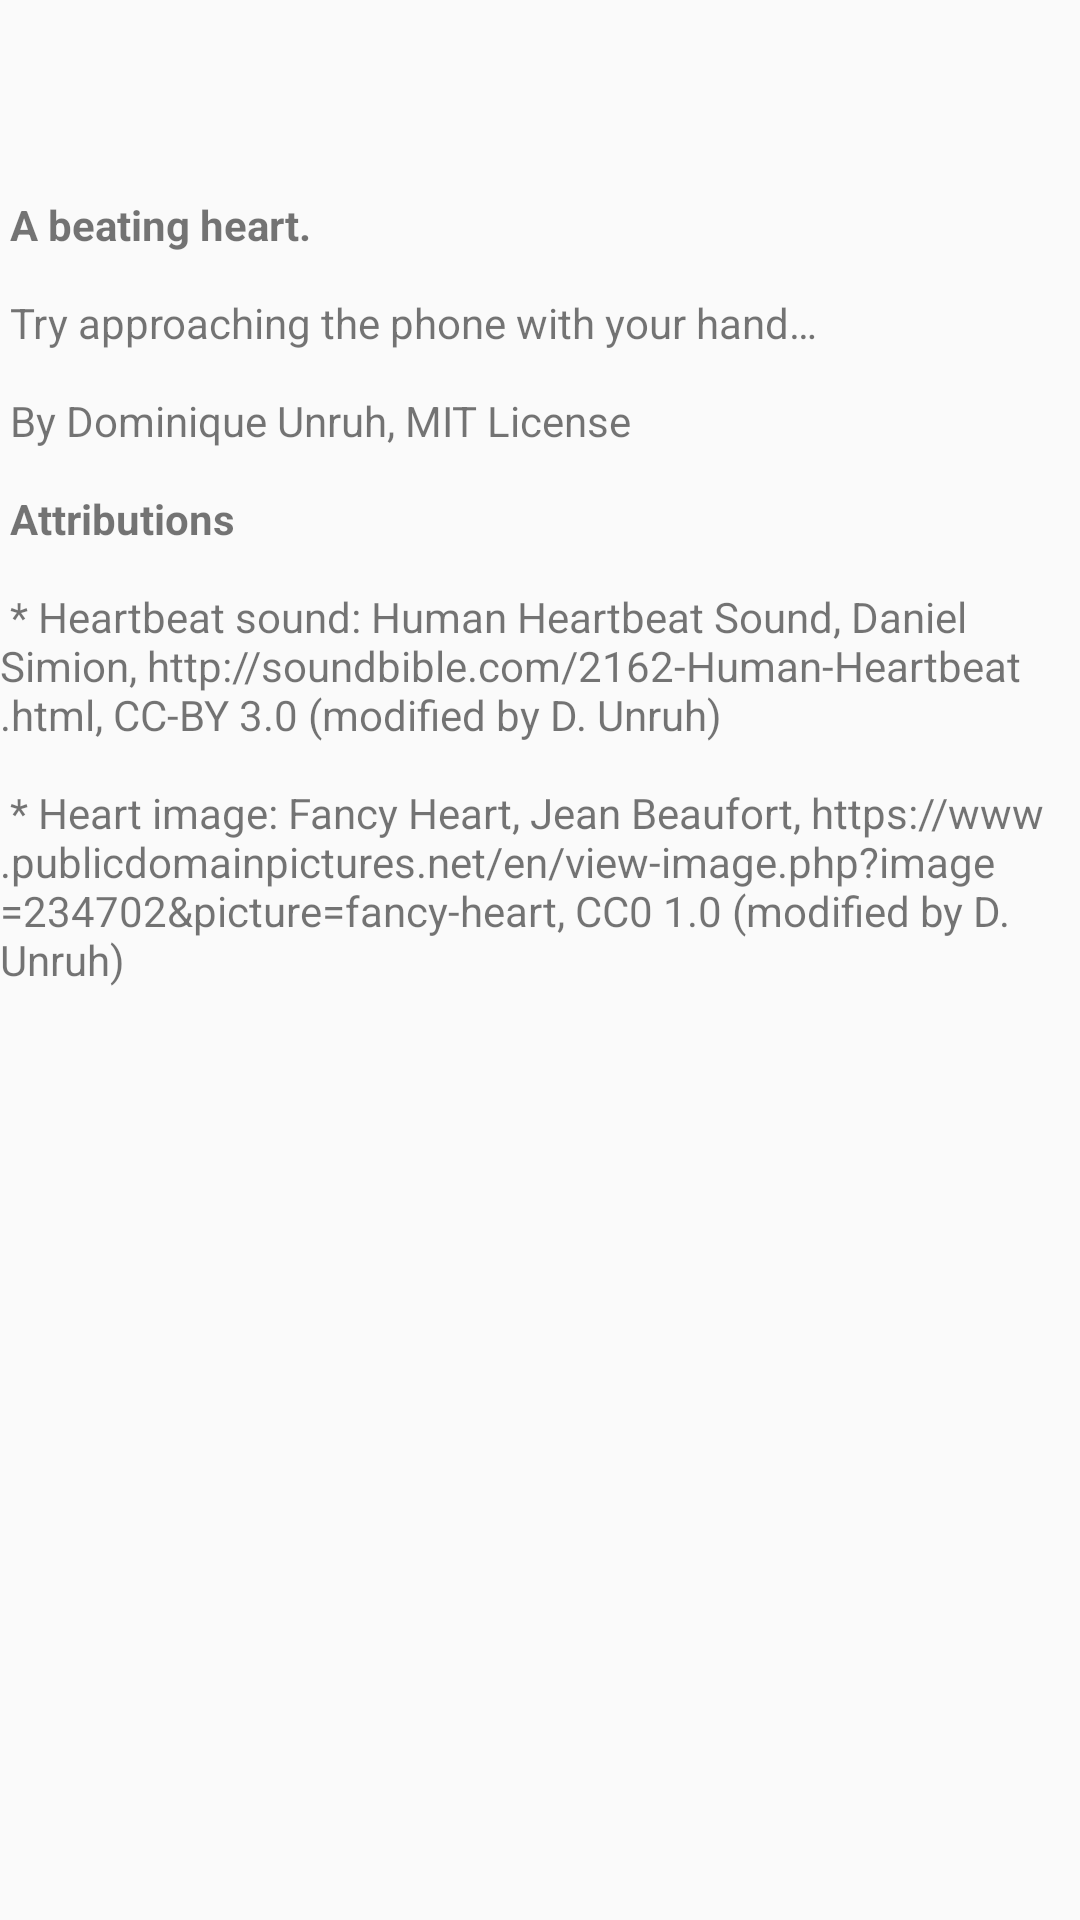

Layout XML and referenced resources for this Android screen:
<!-- AndroidManifest.xml: activity theme AboutTheme -->
<!-- res/layout/activity_about.xml -->
<?xml version="1.0" encoding="utf-8"?>
<androidx.appcompat.widget.LinearLayoutCompat
    xmlns:android="http://schemas.android.com/apk/res/android"
    xmlns:app="http://schemas.android.com/apk/res-auto"
    xmlns:tools="http://schemas.android.com/tools"
    android:layout_width="match_parent"
    android:layout_height="match_parent"
    tools:context=".AboutActivity">

<TextView
    android:layout_width="wrap_content"
    android:layout_height="wrap_content"
    android:text="@string/about"
    />

</androidx.appcompat.widget.LinearLayoutCompat>
<!-- resources referenced by this layout -->
<resources>
  <string name="about">
          \n\n\n\n
          <b>A beating heart.</b>\n
          \n
          Try approaching the phone with your hand…\n
          \n
          By Dominique Unruh, MIT License\n
          \n
          <b>Attributions</b>\n\n
          * Heartbeat sound: "Human Heartbeat Sound", Daniel Simion, http://soundbible.com/2162-Human-Heartbeat.html, CC-BY 3.0 (modified by D. Unruh)\n\n
          * Heart image: "Fancy Heart", Jean Beaufort, https://www.publicdomainpictures.net/en/view-image.php?image=234702&amp;picture=fancy-heart, CC0 1.0 (modified by D. Unruh)
      </string>
  <style name="AboutTheme" parent="Base.Theme.AppCompat.Light.DarkActionBar">
          <item name="colorPrimary">@color/colorPrimary</item>
          <item name="colorPrimaryDark">@color/colorPrimaryDark</item>
          <item name="colorAccent">@color/colorAccent</item>
      </style>
  <color name="colorPrimary">#008577</color>
  <color name="colorPrimaryDark">#00574B</color>
  <color name="colorAccent">#D81B60</color>
</resources>
